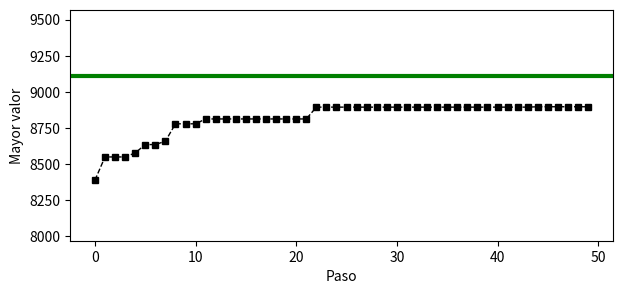

Generate this figure with matplotlib:
import numpy as np
import pandas as pd
from random import random, randint, sample
 
def knapsack(peso_permitido, pesos, valores):
    assert len(pesos) == len(valores)
    peso_total = sum(pesos)
    valor_total = sum(valores)
    if peso_total < peso_permitido: 
        return valor_total
    else:
        V = dict()
        for w in range(peso_permitido + 1):
            V[(w, 0)] = 0
        for i in range(len(pesos)):
            peso = pesos[i]
            valor = valores[i]
            for w in range(peso_permitido + 1):
                cand = V.get((w - peso, i), -float('inf')) + valor
                V[(w, i + 1)] = max(V[(w, i)], cand)
        return max(V.values())
 
def factible(seleccion, pesos, capacidad):
    return np.inner(seleccion, pesos) <= capacidad
  
def objetivo(seleccion, valores):
    return np.inner(seleccion, valores)
 
def normalizar(data):
    menor = min(data)
    mayor = max(data)
    rango  = mayor - menor
    data = data - menor # > 0
    return data / rango # entre 0 y 1
  
def generador_pesos(cuantos, low, high):
    return np.round(normalizar(np.random.normal(size = cuantos)) * (high - low) + low)
 
def generador_valores(pesos, low, high):
    n = len(pesos)
    valores = np.empty((n))
    for i in range(n):
        valores[i] = np.random.normal(pesos[i], random(), 1)
    return normalizar(valores) * (high - low) + low
 
def poblacion_inicial(n, tam):
    pobl = np.zeros((tam, n))
    for i in range(tam):
        pobl[i] = (np.round(np.random.uniform(size = n))).astype(int)
    return pobl
 
def mutacion(sol, n):
    pos = randint(0, n - 1)
    mut = np.copy(sol)
    mut[pos] = 1 if sol[pos] == 0 else 0
    return mut
  
def reproduccion(x, y, n):
    pos = randint(2, n - 2)
    xy = np.concatenate([x[:pos], y[pos:]])
    yx = np.concatenate([y[:pos], x[pos:]])
    return (xy, yx)
 
n = 50
pesos = generador_pesos(n, 15, 80)
valores = generador_valores(pesos, 10, 500)
capacidad = int(round(sum(pesos) * 0.65))
optimo = knapsack(capacidad, pesos, valores)
init = 200
p = poblacion_inicial(n, init)
tam = p.shape[0]
assert tam == init
pm = 0.05
rep = 50
tmax = 50
mejor = None
mejores = []
for t in range(tmax):
    for i in range(tam): # mutarse con probabilidad pm
        if random() < pm:
            p = np.vstack([p, mutacion(p[i], n)])
    for i in range(rep):  # reproducciones
        padres = sample(range(tam), 2)
        hijos = reproduccion(p[padres[0]], p[padres[1]], n)
        p = np.vstack([p, hijos[0], hijos[1]])
    tam = p.shape[0]
    d = []
    for i in range(tam):
        d.append({'idx': i, 'obj': objetivo(p[i], valores),
                  'fact': factible(p[i], pesos, capacidad)})
    d = pd.DataFrame(d).sort_values(by = ['fact', 'obj'], ascending = False)
    mantener = np.array(d.idx[:init])
    p = p[mantener, :]
    tam = p.shape[0]
    assert tam == init
    factibles = d.loc[d.fact == True,]
    mejor = max(factibles.obj)
    mejores.append(mejor)
 
import matplotlib.pyplot as plt
  
plt.figure(figsize=(7, 3), dpi=300)
plt.plot(range(tmax), mejores, 'ks--', linewidth=1, markersize=5)
plt.axhline(y = optimo, color = 'green', linewidth=3)
plt.xlabel('Paso')
plt.ylabel('Mayor valor')
plt.ylim(0.95 * min(mejores), 1.05 * optimo)
plt.savefig('p10p.png', bbox_inches='tight') 
plt.close()
print(mejor, (optimo - mejor) / optimo)
